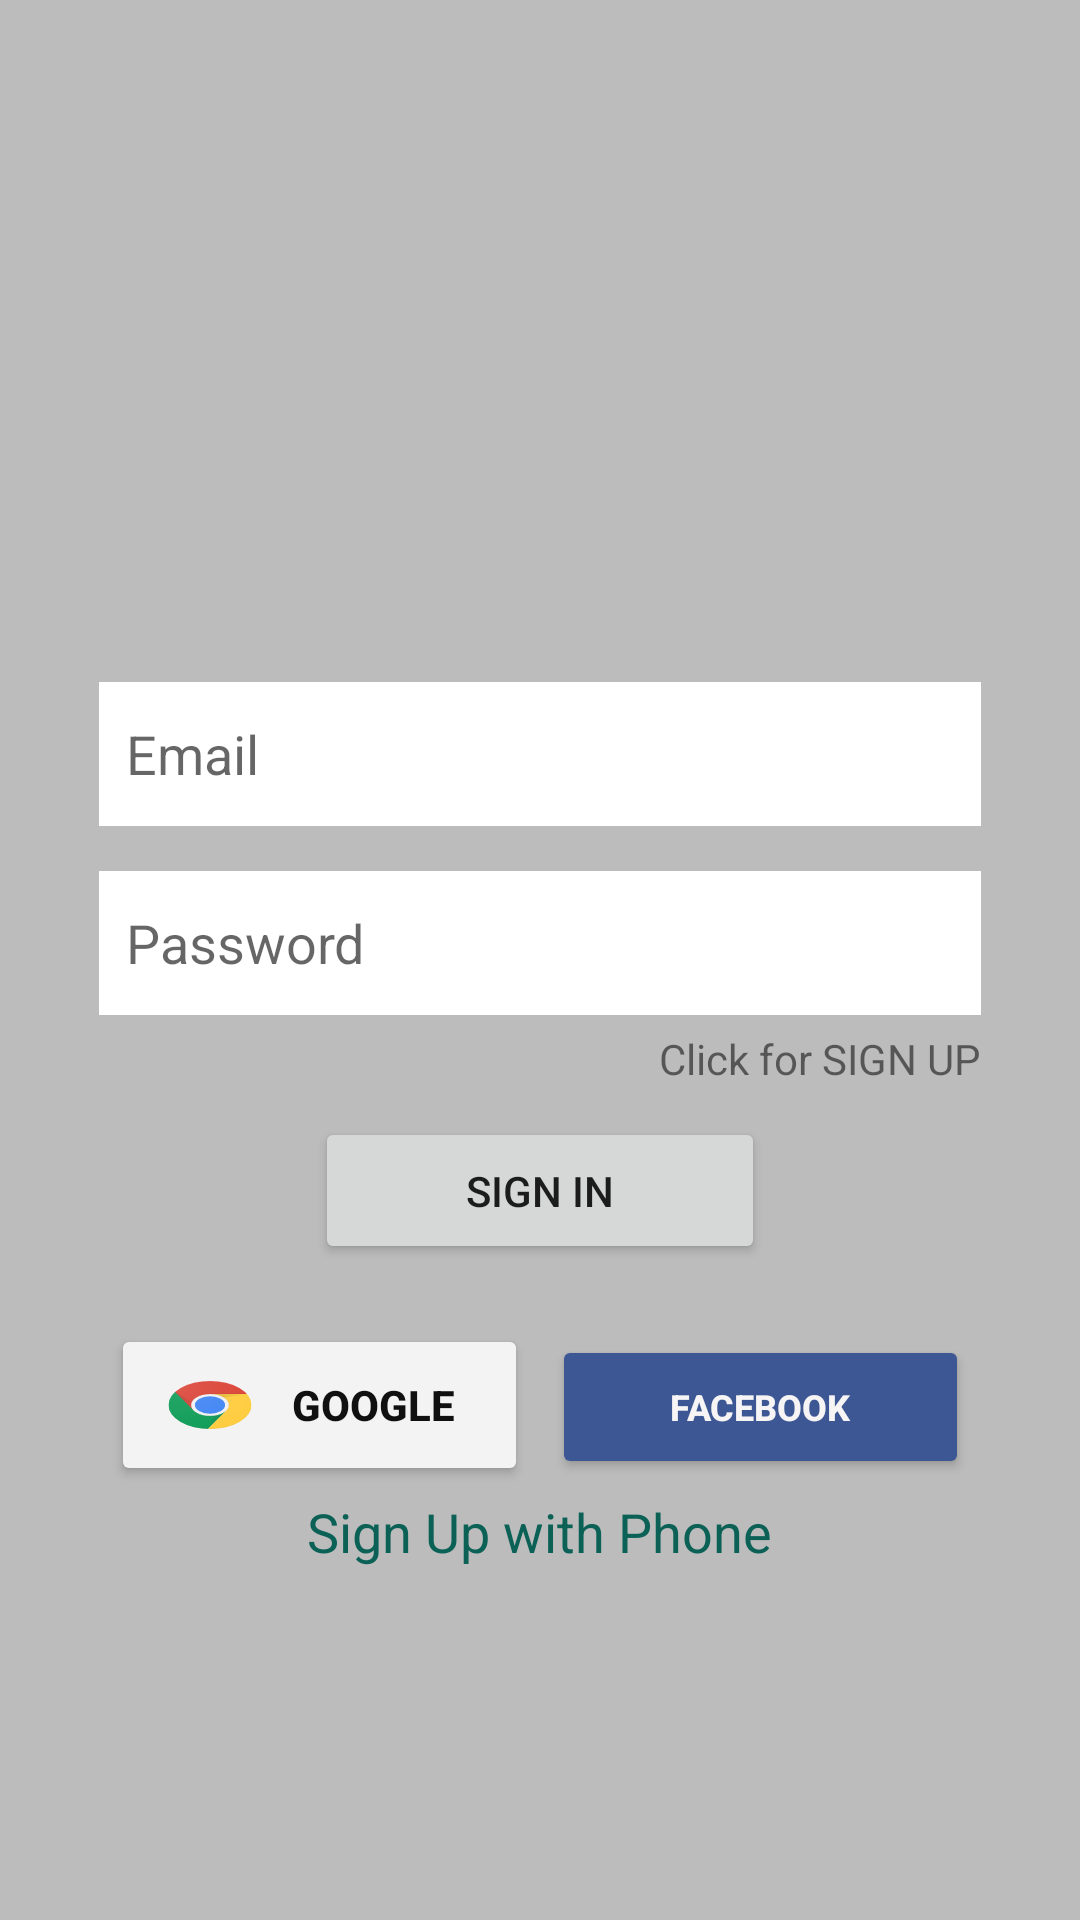

Produce the Android XML layout that renders to this screen, including the resource entries it uses.
<!-- AndroidManifest.xml: application theme Theme.Chat_SGGS -->
<!-- res/layout/activity_sign_in.xml -->
<?xml version="1.0" encoding="utf-8"?>
<LinearLayout xmlns:android="http://schemas.android.com/apk/res/android"
    xmlns:app="http://schemas.android.com/apk/res-auto"
    xmlns:tools="http://schemas.android.com/tools"
    android:layout_width="match_parent"
    android:layout_height="match_parent"
    android:background="@color/grayBackground"
    android:gravity="center"
    android:orientation="vertical"
    android:padding="3dp"
    tools:context=".Sign_In_activity">

    <LinearLayout
        android:layout_width="match_parent"
        android:layout_height="wrap_content"
        android:layout_marginStart="30dp"
        android:layout_marginLeft="30dp"
        android:layout_marginEnd="30dp"
        android:layout_marginRight="30dp"
        android:gravity="center_horizontal"
        android:orientation="vertical">

        <ImageView
            android:id="@+id/imageView"
            android:layout_width="90sp"
            android:layout_height="90sp"
            android:layout_marginBottom="18dp"
            app:srcCompat="@drawable/ic_whatsapp_svgrepo_com" />


        <EditText
            android:id="@+id/etEmail"
            android:layout_width="match_parent"
            android:layout_height="wrap_content"
            android:layout_marginTop="5dp"
            android:background="@color/white"
            android:ems="10"
            android:hint="Email"
            android:inputType="textEmailAddress"
            android:minHeight="48dp"
            android:padding="9dp" />

        <EditText
            android:id="@+id/etPassword"
            android:layout_width="match_parent"
            android:layout_height="wrap_content"
            android:layout_marginTop="15dp"
            android:background="@color/white"
            android:ems="10"
            android:hint="Password"
            android:inputType="textPassword"
            android:minHeight="48dp"
            android:padding="9dp" />

        <TextView
            android:id="@+id/click_sign_up"
            android:layout_width="wrap_content"
            android:layout_height="wrap_content"
            android:layout_gravity="right"
            android:layout_marginTop="5dp"
            android:gravity="right"
            android:text="Click for SIGN UP" />

        <Button
            android:id="@+id/btn_click_signin"
            android:layout_width="150dp"
            android:layout_height="wrap_content"
            android:layout_marginTop="10dp"
            android:layout_marginBottom="10dp"
            android:padding="15dp"
            android:text="SIGN IN"
            app:cornerRadius="6dp" />

        <LinearLayout
            android:layout_width="match_parent"
            android:layout_height="match_parent"
            android:orientation="horizontal">

            <Button
                android:id="@+id/btn_google"
                android:layout_width="150dp"
                android:layout_height="wrap_content"
                android:layout_marginStart="4dp"
                android:layout_marginLeft="4dp"
                android:layout_marginTop="10dp"
                android:layout_marginEnd="4dp"
                android:layout_marginRight="4dp"
                android:layout_weight="1"
                android:drawableLeft="@drawable/ic_google_chrome_logo_wine"
                android:padding="15dp"
                android:text="GOOGLE"
                android:textColor="#101010"
                android:textStyle="bold"
                app:backgroundTint="#F4F3F3"
                app:cornerRadius="6dp" />

            <Button
                android:id="@+id/btn_facebook"
                android:layout_width="150dp"
                android:layout_height="wrap_content"
                android:layout_marginStart="4dp"
                android:layout_marginLeft="4dp"
                android:layout_marginTop="10dp"
                android:layout_marginEnd="4dp"
                android:layout_marginRight="4dp"
                android:layout_weight="1"
                android:drawableLeft="@drawable/ic_facebook_f_logo_blue_logo_wine"
                android:padding="15dp"
                android:text="FACEBOOK"
                android:textColor="#F6F4F4"
                android:textSize="12sp"
                android:textStyle="bold"
                app:backgroundTint="@color/fb_color"
                app:cornerRadius="6dp" />
        </LinearLayout>

        <TextView
            android:id="@+id/signup_phone"
            android:layout_width="wrap_content"
            android:layout_height="wrap_content"
            android:layout_margin="3dp"
            android:text="Sign Up with Phone"
            android:textColor="@color/colorPrimary"
            android:textSize="18sp" />

    </LinearLayout>

</LinearLayout>
<!-- resources referenced by this layout -->
<resources>
  <color name="colorPrimary">#0b6156</color>
  <color name="fb_color">#3c5793</color>
  <color name="grayBackground">#BCBCBC</color>
  <color name="white">#FFFFFFFF</color>
  <!-- drawable ic_google_chrome_logo_wine: vector/xml drawable (drawable, 7494 chars, omitted) -->
  <style name="Theme.Chat_SGGS" parent="Theme.MaterialComponents.DayNight.DarkActionBar">
          
          <item name="colorPrimary">@color/colorPrimary</item>
          <item name="colorPrimaryVariant">@color/colorPrimaryDark</item>
          <item name="colorOnPrimary">@color/white</item>
          
          <item name="colorSecondary">@color/teal_200</item>
          <item name="colorSecondaryVariant">@color/teal_700</item>
          <item name="colorOnSecondary">@color/black</item>
          
          <item name="android:statusBarColor" tools:targetApi="l">?attr/colorPrimaryVariant</item>
          
      </style>
  <color name="colorPrimaryDark">#095049</color>
  <color name="teal_200">#FF03DAC5</color>
  <color name="teal_700">#FF018786</color>
  <color name="black">#FF000000</color>
</resources>
